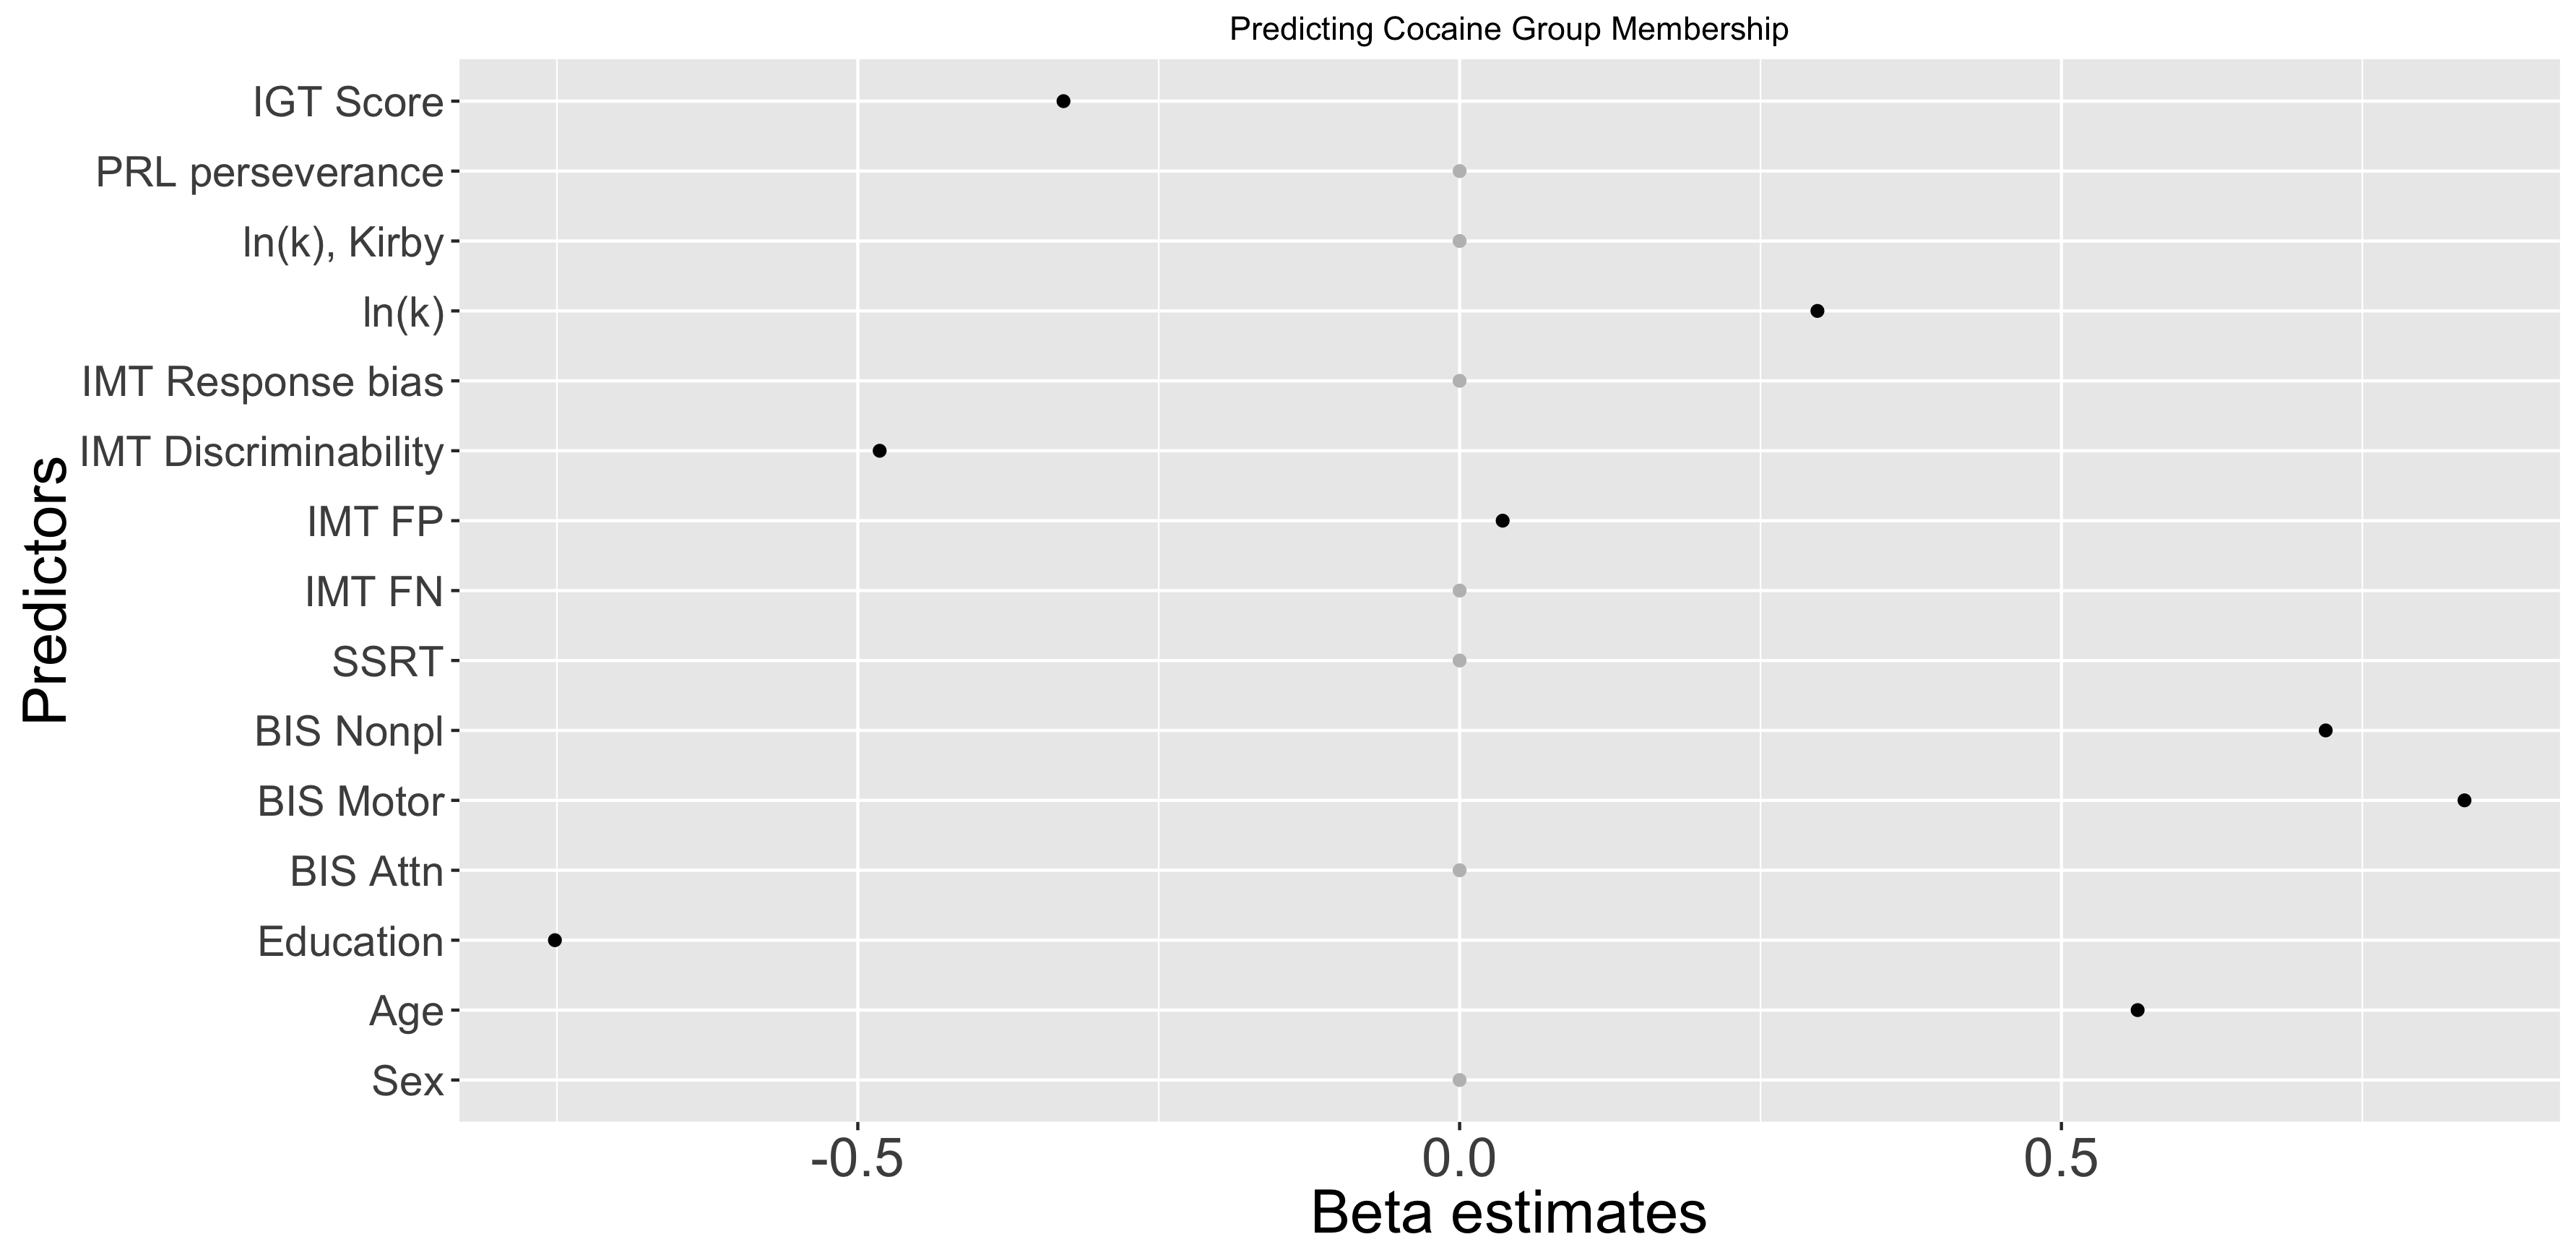

The file beside this chart, header and first rows:
mean, lb, ub, survival, predictor, sig, dotColor1, dotColor2, dotColor
0.0, 0.0, 0.0, 0, Male, 0, 0, 1, 0
0.5633, 0.5633, 0.5633, 1, AGE, 1, 1, 2, 2
-0.7517, -0.7517, -0.7517, 1, EDU_YRS, 1, 1, 2, 2
0.03575, 0.03575, 0.03575, 1, IMT_COMM_errors, 1, 1, 2, 2
0.0, 0.0, 0.0, 0, IMT_OMIS_errors, 0, 0, 1, 0
-0.4818, -0.4818, -0.4818, 1, A_IMT, 1, 1, 2, 2
0.0, 0.0, 0.0, 0, B_D_IMT, 0, 0, 1, 0
0.0, 0.0, 0.0, 0, Stop_ssrt, 0, 0, 1, 0
0.2973, 0.2973, 0.2973, 1, lnk_adjdd, 1, 1, 2, 2
0.0, 0.0, 0.0, 0, lkhat_Kirby, 0, 0, 1, 0
0.0, 0.0, 0.0, 0, REVLR_per_errors, 0, 0, 1, 0
0.0, 0.0, 0.0, 0, BIS_attention, 0, 0, 1, 0
0.8349, 0.8349, 0.8349, 1, BIS_motor, 1, 1, 2, 2
0.7196, 0.7196, 0.7196, 1, BIS_NonPL, 1, 1, 2, 2
-0.3291, -0.3291, -0.3291, 1, IGT_TOTAL, 1, 1, 2, 2
